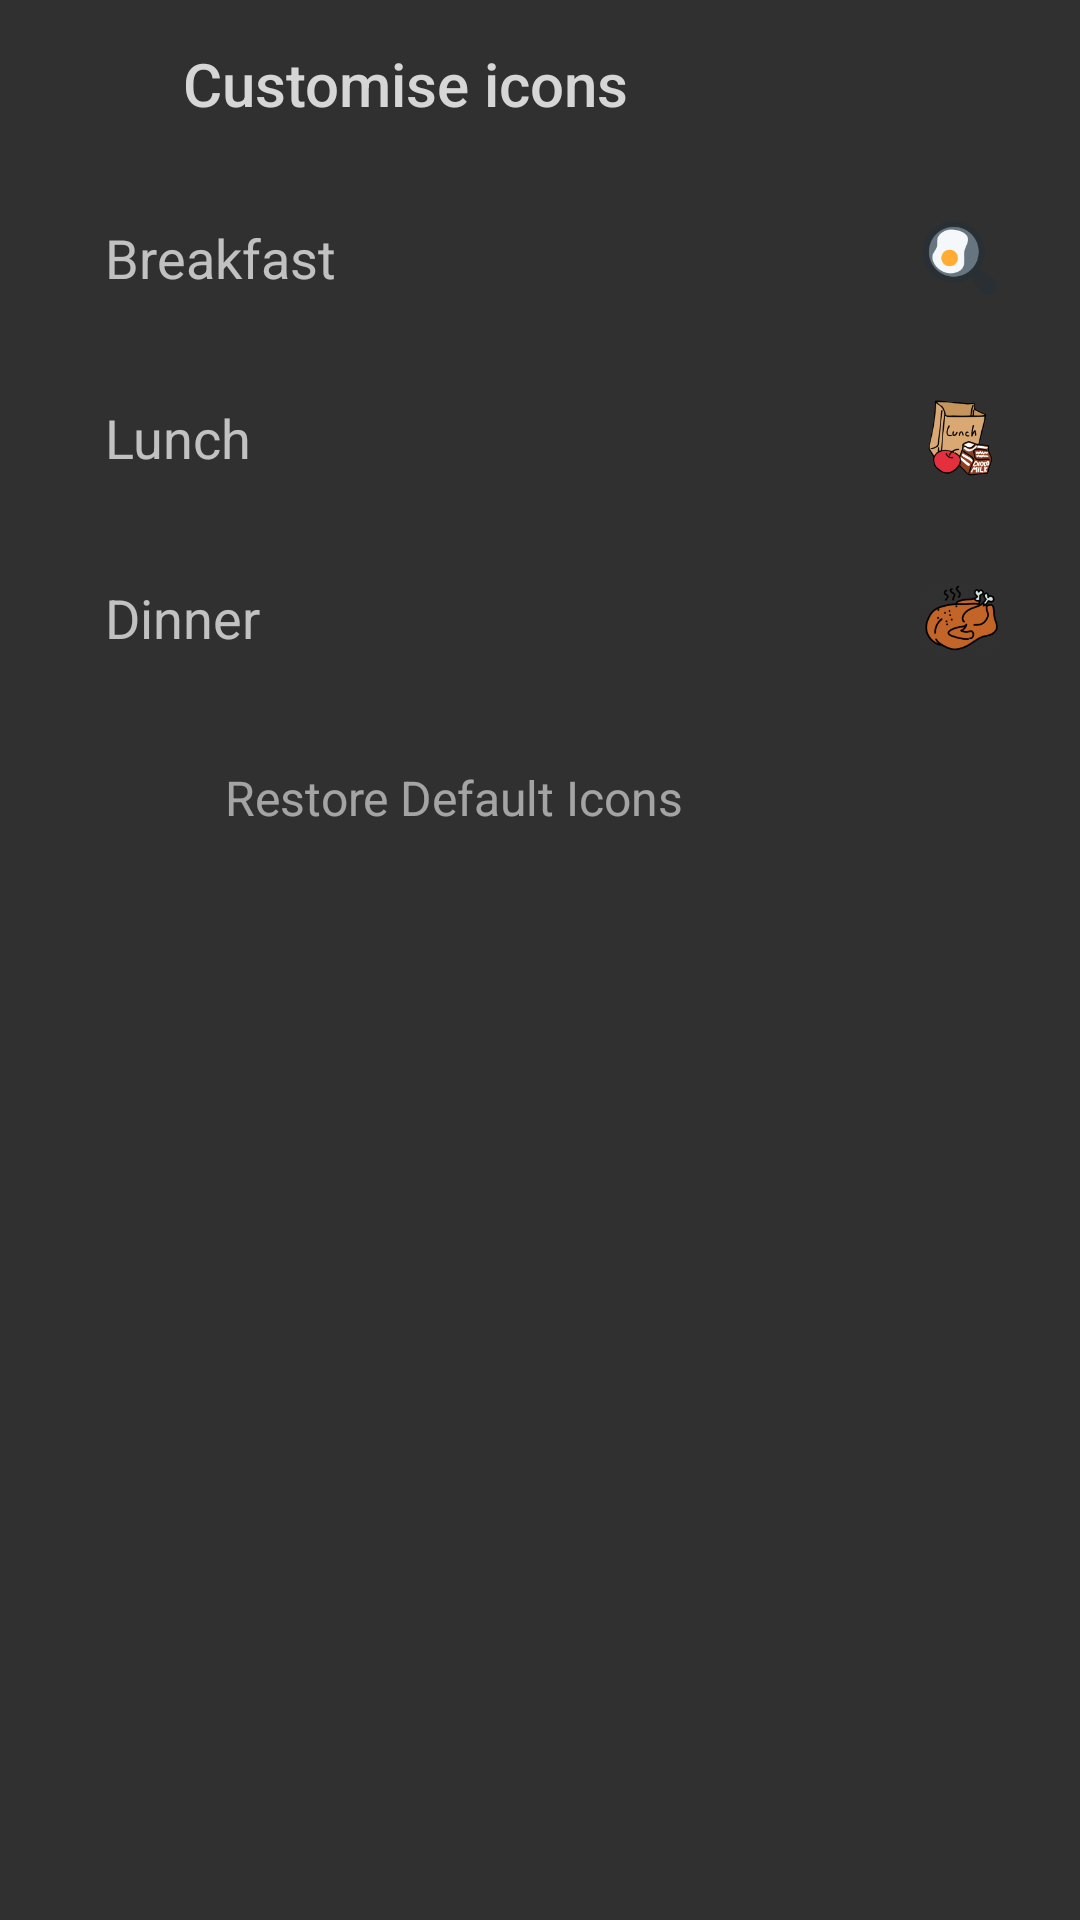

Produce the Android XML layout that renders to this screen, including the resource entries it uses.
<!-- AndroidManifest.xml: application theme AppTheme.NoActionBar -->
<!-- res/layout/activity_icon_list.xml -->
<?xml version="1.0" encoding="utf-8"?>
<FrameLayout xmlns:android="http://schemas.android.com/apk/res/android"
    xmlns:app="http://schemas.android.com/apk/res-auto"
    xmlns:tools="http://schemas.android.com/tools"
    android:id="@+id/root_view"
    android:layout_width="match_parent"
    android:layout_height="match_parent"
    tools:context="com.josh.gomez.projectmessi.module.settings.iconSettings.IconListActivity">

    <LinearLayout
        android:layout_width="match_parent"
        android:layout_height="match_parent"
        android:background="@color/colorPrimaryDark"
        android:orientation="vertical">

        <androidx.appcompat.widget.Toolbar
            android:id="@+id/toolbar"
            android:layout_width="match_parent"
            android:layout_height="?android:actionBarSize"
            android:theme="@style/Widget.AppCompat.ActionBar">

            <RelativeLayout
                android:layout_width="match_parent"
                android:layout_height="match_parent">


                <ImageView
                    android:id="@+id/imageView322"
                    android:layout_width="30dp"
                    android:layout_height="30dp"
                    android:layout_alignParentStart="true"
                    android:layout_centerVertical="true"
                    android:layout_marginRight="5dp"
                    app:srcCompat="@drawable/arrow_left" />

                <TextView
                    android:id="@+id/textView2"
                    style="@style/TextAppearance.Widget.AppCompat.Toolbar.Title"
                    android:layout_width="wrap_content"
                    android:layout_height="wrap_content"
                    android:layout_centerVertical="true"
                    android:layout_marginLeft="10dp"
                    android:layout_toRightOf="@+id/imageView322"
                    android:text="Customise icons"
                    android:textColor="@color/Offwhite" />

            </RelativeLayout>

        </androidx.appcompat.widget.Toolbar>


        
        <RelativeLayout
            android:foreground="?attr/selectableItemBackground"
            android:clickable="true"
            android:id="@+id/breakfast"
            android:layout_width="match_parent"
            android:layout_height="wrap_content"
            android:padding="15dp">

            <ImageView
                android:id="@+id/breakfast_icon"
                android:layout_width="30dp"
                android:layout_height="30dp"
                android:layout_alignParentEnd="true"
                android:layout_centerVertical="true"
                android:layout_marginRight="10dp"
                android:src="@mipmap/omelet" />

            <TextView
                android:layout_width="match_parent"
                android:layout_height="wrap_content"
                android:layout_alignParentStart="true"
                android:layout_centerVertical="true"
                android:layout_marginLeft="20dp"
                android:text="Breakfast"
                android:textSize="18sp" />

        </RelativeLayout>

        
        <RelativeLayout
            android:foreground="?attr/selectableItemBackground"
            android:clickable="true"
            android:id="@+id/lunch"
            android:layout_width="match_parent"
            android:layout_height="wrap_content"
            android:padding="15dp">

            <ImageView
                android:id="@+id/lunch_icon"
                android:layout_width="30dp"
                android:layout_height="30dp"
                android:layout_alignParentEnd="true"
                android:layout_centerVertical="true"
                android:layout_marginRight="10dp"
                android:src="@mipmap/lunch" />

            <TextView
                android:layout_width="match_parent"
                android:layout_height="wrap_content"
                android:layout_alignParentStart="true"
                android:layout_centerVertical="true"
                android:layout_marginLeft="20dp"
                android:text="Lunch"
                android:textSize="18sp" />

        </RelativeLayout>

        
        <RelativeLayout
            android:foreground="?attr/selectableItemBackground"
            android:clickable="true"
            android:id="@+id/dinner"
            android:layout_width="match_parent"
            android:layout_height="wrap_content"
            android:padding="15dp">

            <ImageView
                android:id="@+id/dinner_icon"
                android:layout_width="30dp"
                android:layout_height="30dp"
                android:layout_alignParentEnd="true"
                android:layout_centerVertical="true"
                android:layout_marginRight="10dp"
                android:src="@mipmap/dinner" />

            <TextView
                android:layout_width="match_parent"
                android:layout_height="wrap_content"
                android:layout_alignParentStart="true"
                android:layout_centerVertical="true"
                android:layout_marginLeft="20dp"
                android:text="Dinner"
                android:textSize="18sp" />

        </RelativeLayout>


        
        <RelativeLayout
            android:foreground="?attr/selectableItemBackground"
            android:clickable="true"
            android:alpha="0.8"
            android:id="@+id/restore"
            android:layout_width="match_parent"
            android:layout_height="wrap_content"
            android:padding="15dp">

            <ImageView
                android:id="@+id/restore_icon"
                android:layout_width="30dp"
                android:layout_height="30dp"
                android:layout_alignParentStart="true"
                android:layout_marginLeft="15dp"
                android:layout_centerVertical="true"
                android:alpha="0.6"
                android:layout_marginRight="10dp"
                android:src="@mipmap/refresh" />

            <TextView
                android:layout_width="match_parent"
                android:layout_height="wrap_content"
                android:layout_centerVertical="true"
                android:layout_marginLeft="5dp"
                android:layout_toRightOf="@+id/restore_icon"
                android:text="Restore Default Icons"
                android:textSize="16sp" />

        </RelativeLayout>

    </LinearLayout>
</FrameLayout>
<!-- resources referenced by this layout -->
<resources>
  <color name="Offwhite">#d6d6d6</color>
  <color name="colorPrimaryDark">#303030</color>
  <!-- mipmap dinner: png bitmap (mipmap-hdpi, 3903 bytes) -->
  <!-- mipmap lunch: png bitmap (mipmap-hdpi, 5067 bytes) -->
  <!-- mipmap omelet: png bitmap (mipmap-hdpi, 2314 bytes) -->
  <style name="AppTheme.NoActionBar" parent="AppTheme">
          <item name="windowActionBar">false</item>
          <item name="windowNoTitle">true</item>
          <item name="preferenceTheme">@style/PreferenceThemeOverlay.v14.Material</item>
      </style>
  <style name="AppTheme" parent="Theme.AppCompat">
          
          <item name="colorPrimary">@color/colorPrimary</item>
          <item name="colorPrimaryDark">@color/colorPrimaryDark</item>
          <item name="colorAccent">@color/colorAccent</item>
          <item name="preferenceTheme">@style/PreferenceThemeOverlay.v14.Material</item>
  
      </style>
  <color name="colorPrimary">#353535</color>
  <color name="colorAccent">@color/lightBlue</color>
  <color name="lightBlue">#00C6D3</color>
</resources>
